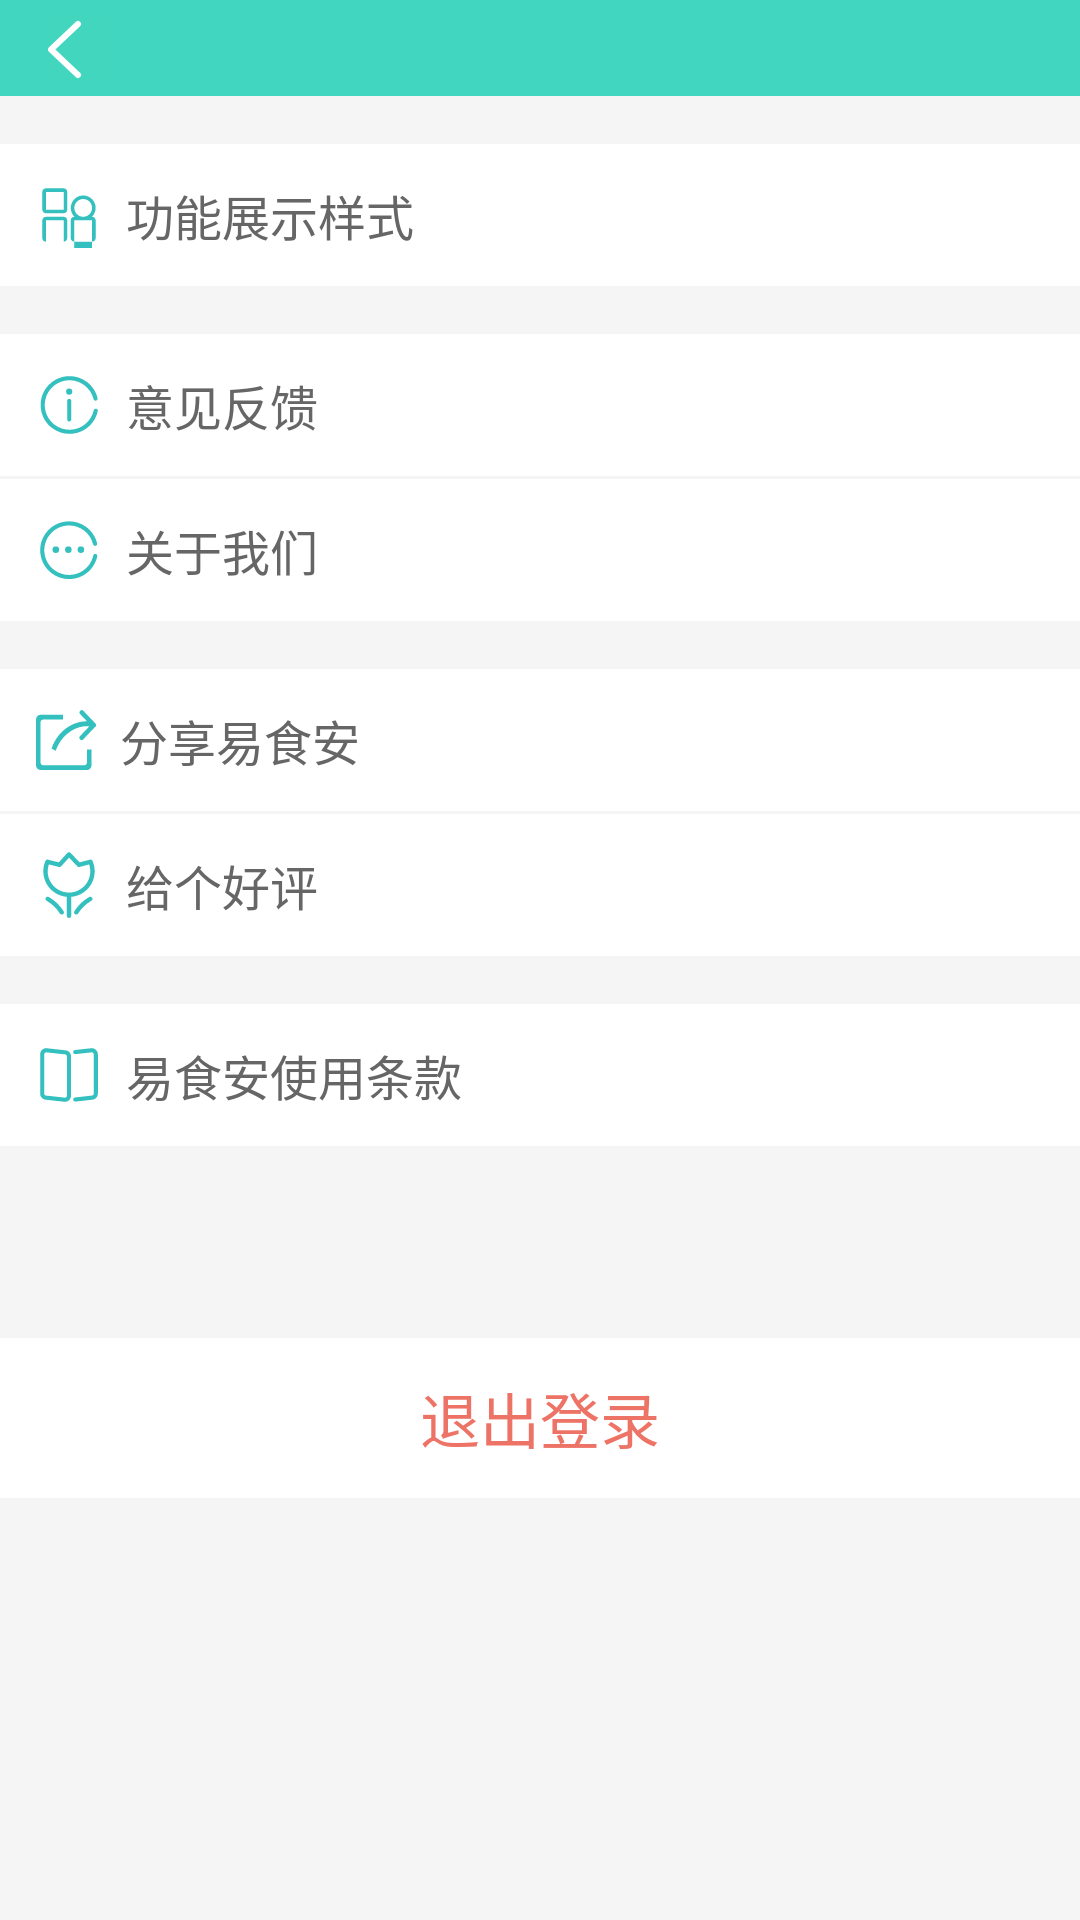

The Android layout XML behind this screen, and the referenced resources:
<!-- AndroidManifest.xml: application theme AppTheme -->
<!-- res/layout/fragment_setting.xml -->
<?xml version="1.0" encoding="utf-8"?>
<LinearLayout xmlns:android="http://schemas.android.com/apk/res/android"
    xmlns:tools="http://schemas.android.com/tools"
    android:layout_width="match_parent"
    android:layout_height="match_parent"
    android:background="@color/colorUnActive"
    android:orientation="vertical"
    tools:context=".main.fragments.SettingFragment">

    <include layout="@layout/navigation_bar_dark_layout" />

    <ScrollView
        android:layout_width="match_parent"
        android:layout_height="match_parent"
        android:scrollbars="none">

        <LinearLayout
            android:layout_width="match_parent"
            android:layout_height="match_parent"
            android:orientation="vertical">

            <TextView
                android:id="@+id/menuStyleSettingView"
                style="@style/AppTheme.Setting.Item"
                android:layout_width="match_parent"
                android:layout_height="wrap_content"
                android:layout_marginTop="16dp"
                android:drawableLeft="@drawable/ic_setting_menu_style"
                android:text="@string/menu_style_setting_text" />

            <TextView
                android:id="@+id/feedbackSettingView"
                style="@style/AppTheme.Setting.Item"
                android:layout_width="match_parent"
                android:layout_height="wrap_content"
                android:layout_marginTop="16dp"
                android:drawableLeft="@drawable/ic_setting_feedback"
                android:text="@string/feedback_setting_text" />

            <TextView
                android:id="@+id/aboutSettingView"
                style="@style/AppTheme.Setting.Item"
                android:layout_width="match_parent"
                android:layout_height="wrap_content"
                android:layout_marginTop="1dp"
                android:drawableLeft="@drawable/ic_setting_about_us"
                android:text="@string/about_us_setting_text" />

            <TextView
                android:id="@+id/shareSettingView"
                style="@style/AppTheme.Setting.Item"
                android:layout_width="match_parent"
                android:layout_height="wrap_content"
                android:layout_marginTop="16dp"
                android:drawableLeft="@drawable/ic_setting_share"
                android:text="@string/share_setting_text" />

            <TextView
                android:id="@+id/evaluateSettingView"
                style="@style/AppTheme.Setting.Item"
                android:layout_width="match_parent"
                android:layout_height="wrap_content"
                android:layout_marginTop="1dp"
                android:drawableLeft="@drawable/ic_setting_evaluate"
                android:text="@string/evaluate_setting_text" />

            <TextView
                android:id="@+id/appClauseSettingView"
                style="@style/AppTheme.Setting.Item"
                android:layout_width="match_parent"
                android:layout_height="wrap_content"
                android:layout_marginTop="16dp"
                android:drawableLeft="@drawable/ic_setting_private_clause"
                android:text="@string/private_clause_setting_text" />

            <TextView
                android:id="@+id/logoutView"
                style="@style/AppTheme.Setting.Item.Logout"
                android:layout_width="match_parent"
                android:layout_height="wrap_content"
                android:layout_marginTop="64dp"
                android:text="@string/logout_text" />
        </LinearLayout>
    </ScrollView>


</LinearLayout>
<!-- res/layout/navigation_bar_dark_layout.xml (included above) -->
<?xml version="1.0" encoding="utf-8"?>
<merge
    xmlns:android="http://schemas.android.com/apk/res/android"
    xmlns:app="http://schemas.android.com/apk/res-auto">

    <android.support.constraint.ConstraintLayout
        android:id="@+id/navigationBar"
        android:layout_width="match_parent"
        android:layout_height="@dimen/navigation_bar_height"
        android:background="@color/colorPrimary">

        <ImageButton
            android:id="@+id/navigationBarPopButton"
            android:layout_width="wrap_content"
            android:layout_height="wrap_content"
            android:layout_marginStart="16dp"
            app:layout_constraintBottom_toBottomOf="parent"
            app:layout_constraintStart_toStartOf="parent"
            app:layout_constraintTop_toTopOf="parent"
            app:srcCompat="@drawable/ic_navigation_back" />

        <TextView
            android:id="@+id/navigationTitleView"
            android:layout_width="wrap_content"
            android:layout_height="wrap_content"
            style="@style/AppTheme.NavigationBar.Title"
            android:layout_marginEnd="8dp"
            android:layout_marginStart="8dp"
            app:layout_constraintBottom_toBottomOf="parent"
            app:layout_constraintEnd_toEndOf="parent"
            app:layout_constraintStart_toStartOf="parent"
            app:layout_constraintTop_toTopOf="parent" />

    </android.support.constraint.ConstraintLayout>
</merge>
<!-- resources referenced by this layout -->
<resources>
  <color name="colorPrimary">#41d6bf</color>
  <color name="colorUnActive">#f5f5f5</color>
  <dimen name="navigation_bar_height">32dp</dimen>
  <string name="about_us_setting_text">关于我们</string>
  <string name="evaluate_setting_text">给个好评</string>
  <string name="feedback_setting_text">意见反馈</string>
  <string name="logout_text">退出登录</string>
  <string name="menu_style_setting_text">功能展示样式</string>
  <string name="private_clause_setting_text">易食安使用条款</string>
  <string name="share_setting_text">分享易食安</string>
  <style name="AppTheme.NavigationBar.Title">
          <item name="android:textSize">@dimen/super_middle</item>
          <item name="android:textColor">@color/colorWhite</item>
      </style>
  <style name="AppTheme.Setting.Item">
          <item name="android:textSize">@dimen/big</item>
          <item name="android:textColor">@color/setting_item_text_color</item>
          <item name="android:drawablePadding">8dp</item>
          <item name="android:padding">12dp</item>
          <item name="android:background">@drawable/drawableWindowBackground</item>
      </style>
  <style name="AppTheme.Setting.Item.Logout" parent="AppTheme.Setting.Item">
          <item name="android:textSize">@dimen/super_middle</item>
          <item name="android:textColor">@color/logout_button_text_color</item>
          <item name="android:padding">12dp</item>
          <item name="android:gravity">center</item>
          <item name="android:background">@drawable/drawableWindowBackground</item>
      </style>
  <style name="AppTheme" parent="Theme.AppCompat.Light.NoActionBar">
          
          <item name="editTextStyle">@style/AppTheme.EditText</item>
          <item name="android:windowBackground">@drawable/drawableWindowBackground</item>
          <item name="buttonStyle">@style/AppTheme.Button</item>
          <item name="android:statusBarColor">@color/colorPrimary</item>
          <item name="imageButtonStyle">@style/AppTheme.ImageButton</item>
      </style>
  <dimen name="super_middle">20sp</dimen>
  <color name="colorWhite">#ffffff</color>
  <dimen name="big">16sp</dimen>
  <color name="setting_item_text_color">#666666</color>
  <color name="logout_button_text_color">#FFED7367</color>
  <style name="AppTheme.EditText" parent="@style/Base.Widget.AppCompat.EditText">
          <item name="android:background">@drawable/edittext_background_drawable</item>
          <item name="android:textSize">@dimen/middle</item>
          <item name="android:textColor">@color/colorBlack</item>
          <item name="android:layout_height">@dimen/edit_text_height</item>
          <item name="android:paddingLeft">8dp</item>
          <item name="android:paddingRight">8dp</item>
      </style>
  <style name="AppTheme.Button" parent="@style/Base.Widget.AppCompat.Button">
          <item name="android:background">@drawable/base_btn_background</item>
          <item name="android:textColor">@color/colorWhite</item>
          <item name="android:textSize">@dimen/middle</item>
          <item name="android:gravity">center</item>
          <item name="android:textStyle">bold</item>
      </style>
  <style name="AppTheme.ImageButton" parent="@style/Base.Widget.AppCompat.ImageButton">
          <item name="android:background">@drawable/drawableTransparent</item>
      </style>
  <!-- drawable edittext_background_drawable (drawable) -->
  <?xml version="1.0" encoding="utf-8"?>
  <shape xmlns:android="http://schemas.android.com/apk/res/android">
      <solid android:color="@color/colorUnActive" />
  </shape>
  <dimen name="middle">14sp</dimen>
  <color name="colorBlack">#4e4e4e</color>
  <dimen name="edit_text_height">48dp</dimen>
  <!-- drawable base_btn_background (drawable) -->
  <?xml version="1.0" encoding="utf-8"?>
  <selector xmlns:android="http://schemas.android.com/apk/res/android">
      <item android:drawable="@drawable/btn_normal_color"></item>
      <item android:drawable="@drawable/btn_active_color" android:state_pressed="true"></item>
  </selector>
</resources>
